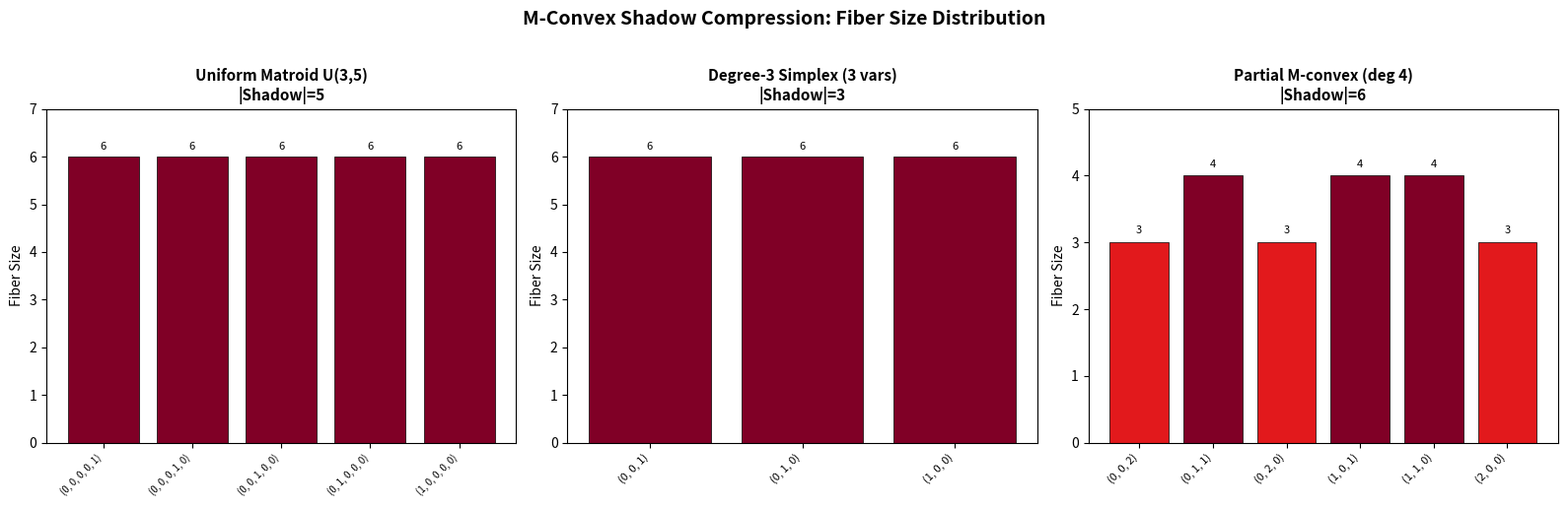

Generate this figure with matplotlib:
"""
Visualization: Shadow Structure Heatmap

Visualizes the fiber sizes across the degree-(r-2) shadow of an M-convex support.
Shows how the dominating fiber varies across different shadow elements,
illustrating the compression theorem's key structure.

For a degree-3 polynomial in 3 variables with full simplex support,
the shadow consists of degree-1 vectors. The heatmap shows how many
support elements dominate each shadow element.
"""

import matplotlib
matplotlib.use('Agg')
import matplotlib.pyplot as plt
import matplotlib.patches as patches
import numpy as np
from itertools import combinations, product


def total_degree(alpha):
    return sum(alpha)

def dominates(alpha, beta):
    return all(a <= b for a, b in zip(alpha, beta))

def degree_shadow(S, k):
    shadow = set()
    for beta in S:
        _gen(beta, k, 0, [], shadow)
    return shadow

def _gen(beta, target, idx, current, result):
    n = len(beta)
    remaining = target - sum(current)
    if idx == n:
        if remaining == 0:
            result.add(tuple(current))
        return
    max_val = min(beta[idx], remaining)
    for val in range(max_val + 1):
        new_rem = remaining - val
        if new_rem >= 0 and new_rem <= sum(beta[idx+1:]):
            current.append(val)
            _gen(beta, target, idx + 1, current, result)
            current.pop()

def quadratic_leaf_fiber(S, alpha):
    target = total_degree(alpha) + 2
    return {beta for beta in S if dominates(alpha, beta) and total_degree(beta) == target}

def full_degree_simplex(n, r):
    if n == 1:
        return {(r,)}
    result = set()
    for v in range(r + 1):
        for rest in full_degree_simplex(n - 1, r - v):
            result.add((v,) + rest)
    return result

def matroid_basis_support(bases, n):
    support = set()
    for basis in bases:
        vec = tuple(1 if i in basis else 0 for i in range(n))
        support.add(vec)
    return support


# Create figure with multiple panels
fig, axes = plt.subplots(1, 3, figsize=(16, 5))

# ─── Panel 1: Uniform Matroid U_{3,5} ───
n, r = 5, 3
bases = [set(c) for c in combinations(range(n), r)]
S1 = matroid_basis_support(bases, n)
shadow1 = sorted(degree_shadow(S1, r - 2))

fiber_sizes_1 = [len(quadratic_leaf_fiber(S1, a)) for a in shadow1]
labels_1 = [str(a) for a in shadow1]

ax = axes[0]
colors = plt.cm.YlOrRd(np.array(fiber_sizes_1) / max(fiber_sizes_1))
bars = ax.bar(range(len(shadow1)), fiber_sizes_1, color=colors, edgecolor='black', linewidth=0.5)
ax.set_xticks(range(len(shadow1)))
ax.set_xticklabels(labels_1, rotation=45, ha='right', fontsize=7)
ax.set_ylabel('Fiber Size', fontsize=10)
ax.set_title(f'Uniform Matroid U(3,5)\n|Shadow|={len(shadow1)}', fontsize=11, fontweight='bold')
ax.set_ylim(0, max(fiber_sizes_1) + 1)

for bar, sz in zip(bars, fiber_sizes_1):
    ax.text(bar.get_x() + bar.get_width()/2., bar.get_height() + 0.1,
            str(sz), ha='center', va='bottom', fontsize=8)

# ─── Panel 2: Non-matroidal M-convex (degree-3 simplex, 3 vars) ───
S2 = full_degree_simplex(3, 3)
shadow2 = sorted(degree_shadow(S2, 1))

fiber_sizes_2 = [len(quadratic_leaf_fiber(S2, a)) for a in shadow2]
labels_2 = [str(a) for a in shadow2]

ax = axes[1]
colors2 = plt.cm.YlOrRd(np.array(fiber_sizes_2) / max(fiber_sizes_2))
bars2 = ax.bar(range(len(shadow2)), fiber_sizes_2, color=colors2, edgecolor='black', linewidth=0.5)
ax.set_xticks(range(len(shadow2)))
ax.set_xticklabels(labels_2, rotation=45, ha='right', fontsize=8)
ax.set_ylabel('Fiber Size', fontsize=10)
ax.set_title(f'Degree-3 Simplex (3 vars)\n|Shadow|={len(shadow2)}', fontsize=11, fontweight='bold')
ax.set_ylim(0, max(fiber_sizes_2) + 1)

for bar, sz in zip(bars2, fiber_sizes_2):
    ax.text(bar.get_x() + bar.get_width()/2., bar.get_height() + 0.1,
            str(sz), ha='center', va='bottom', fontsize=8)

# ─── Panel 3: Partial M-convex subset ───
S3 = {(2,2,0), (2,1,1), (2,0,2), (1,2,1), (1,1,2), (0,2,2)}
shadow3 = sorted(degree_shadow(S3, 2))

fiber_sizes_3 = [len(quadratic_leaf_fiber(S3, a)) for a in shadow3]
labels_3 = [str(a) for a in shadow3]

ax = axes[2]
colors3 = plt.cm.YlOrRd(np.array(fiber_sizes_3) / max(fiber_sizes_3))
bars3 = ax.bar(range(len(shadow3)), fiber_sizes_3, color=colors3, edgecolor='black', linewidth=0.5)
ax.set_xticks(range(len(shadow3)))
ax.set_xticklabels(labels_3, rotation=45, ha='right', fontsize=8)
ax.set_ylabel('Fiber Size', fontsize=10)
ax.set_title(f'Partial M-convex (deg 4)\n|Shadow|={len(shadow3)}', fontsize=11, fontweight='bold')
ax.set_ylim(0, max(fiber_sizes_3) + 1)

for bar, sz in zip(bars3, fiber_sizes_3):
    ax.text(bar.get_x() + bar.get_width()/2., bar.get_height() + 0.1,
            str(sz), ha='center', va='bottom', fontsize=8)

fig.suptitle('M-Convex Shadow Compression: Fiber Size Distribution',
             fontsize=14, fontweight='bold', y=1.02)

plt.tight_layout()
plt.savefig('viz_shadow_heatmap.png', dpi=150, bbox_inches='tight')
print("Saved viz_shadow_heatmap.png")
